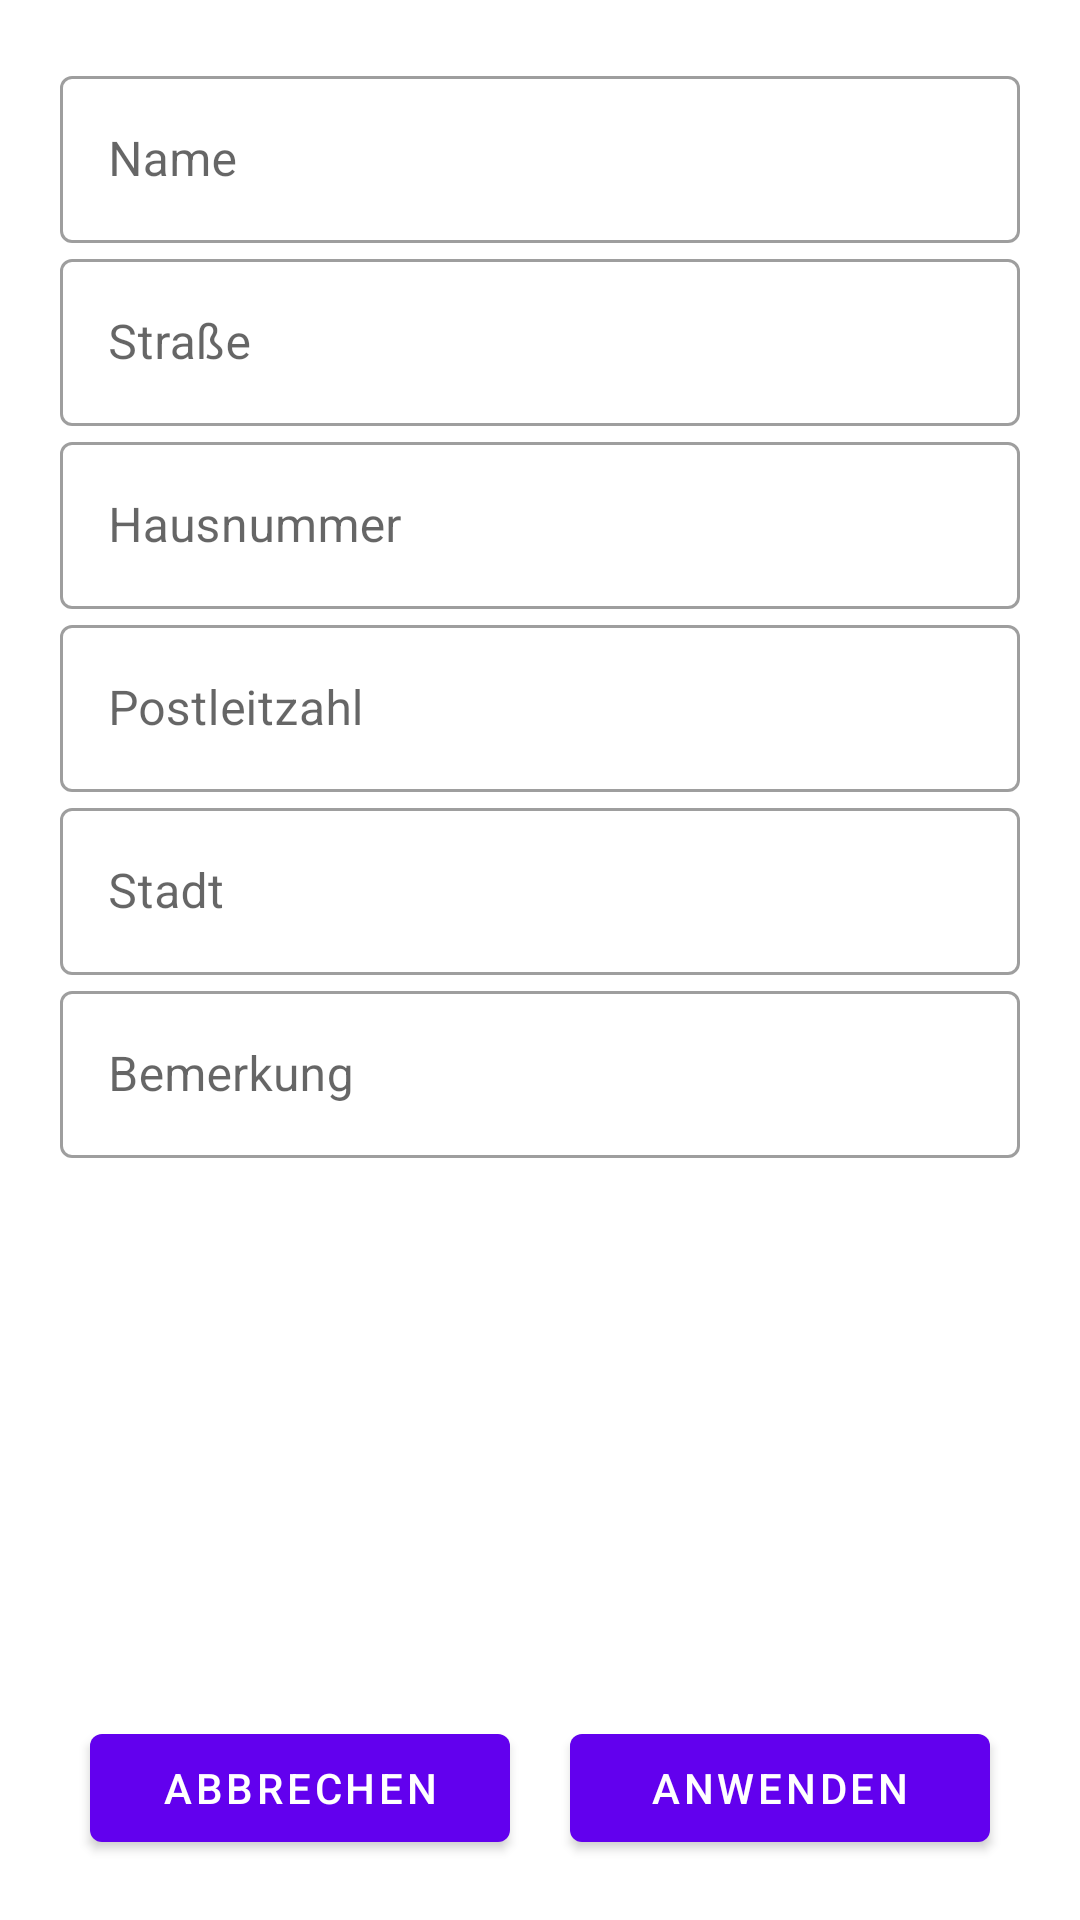

This screen was rendered from an Android layout file. Write that file and the resources it references.
<!-- AndroidManifest.xml: application theme Theme.Simple_shootbook -->
<!-- res/layout/fragment_range_edit.xml -->
<?xml version="1.0" encoding="utf-8"?>
<androidx.constraintlayout.widget.ConstraintLayout xmlns:tools="http://schemas.android.com/tools"
    xmlns:android="http://schemas.android.com/apk/res/android"
    xmlns:app="http://schemas.android.com/apk/res-auto"
    android:layout_width="match_parent"
    android:layout_height="match_parent"
    android:padding="20dp"
    android:fitsSystemWindows="true">

    <ScrollView
        android:id="@+id/scroll_view"
        android:layout_width="match_parent"
        android:layout_height="0dp"
        app:layout_constraintTop_toTopOf="parent"
        app:layout_constraintBottom_toTopOf="@id/abort_button"
        android:clipToPadding="false">

        <LinearLayout
            android:layout_width="match_parent"
            android:layout_height="wrap_content"
            android:orientation="vertical">

            <com.google.android.material.textfield.TextInputLayout
                android:layout_width="match_parent"
                android:layout_height="wrap_content"
                app:layout_constraintTop_toTopOf="parent"
                style="@style/Widget.MaterialComponents.TextInputLayout.OutlinedBox"
                android:labelFor="@id/manufacturer_edit_text"
                android:hint="@string/name_label">

                <com.google.android.material.textfield.TextInputEditText
                    android:id="@+id/name_edit_text"
                    android:layout_width="match_parent"
                    android:layout_height="wrap_content"
                    android:autofillHints="@null"
                    android:inputType="text"/>

            </com.google.android.material.textfield.TextInputLayout>

            <com.google.android.material.textfield.TextInputLayout
                android:layout_width="match_parent"
                android:layout_height="wrap_content"
                app:layout_constraintTop_toTopOf="parent"
                style="@style/Widget.MaterialComponents.TextInputLayout.OutlinedBox"
                android:labelFor="@id/manufacturer_edit_text"
                android:hint="@string/street_label">

                <com.google.android.material.textfield.TextInputEditText
                    android:id="@+id/street_edit_text"
                    android:layout_width="match_parent"
                    android:layout_height="wrap_content"
                    android:autofillHints="@null"
                    android:inputType="text"/>

            </com.google.android.material.textfield.TextInputLayout>

            <com.google.android.material.textfield.TextInputLayout
                android:layout_width="match_parent"
                android:layout_height="wrap_content"
                app:layout_constraintTop_toTopOf="parent"
                style="@style/Widget.MaterialComponents.TextInputLayout.OutlinedBox"
                android:labelFor="@id/model_edit_text"
                android:hint="@string/housenumber_label">

                <com.google.android.material.textfield.TextInputEditText
                    android:id="@+id/housenumber_edit_text"
                    android:layout_width="match_parent"
                    android:layout_height="wrap_content"
                    android:autofillHints="@null"
                    android:inputType="text"/>

            </com.google.android.material.textfield.TextInputLayout>

            <com.google.android.material.textfield.TextInputLayout
                android:layout_width="match_parent"
                android:layout_height="wrap_content"
                app:layout_constraintTop_toTopOf="parent"
                style="@style/Widget.MaterialComponents.TextInputLayout.OutlinedBox"
                android:labelFor="@id/serial_number_edit_text"
                android:hint="@string/postal_code_label">

                <com.google.android.material.textfield.TextInputEditText
                    android:id="@+id/postal_code_edit_text"
                    android:layout_width="match_parent"
                    android:layout_height="wrap_content"
                    android:autofillHints="@null"
                    android:inputType="number"
                    tools:ignore="TextFields" />

            </com.google.android.material.textfield.TextInputLayout>

            <com.google.android.material.textfield.TextInputLayout
                android:layout_width="match_parent"
                android:layout_height="wrap_content"
                style="@style/Widget.MaterialComponents.TextInputLayout.OutlinedBox"
                android:labelFor="@id/purchase_date_edit_text"
                android:hint="@string/city_label">

                <com.google.android.material.textfield.TextInputEditText
                    android:id="@+id/city_edit_text"
                    android:layout_width="match_parent"
                    android:layout_height="wrap_content"
                    android:autofillHints="@null"
                    android:inputType="text"/>

            </com.google.android.material.textfield.TextInputLayout>

            <com.google.android.material.textfield.TextInputLayout
                android:layout_width="match_parent"
                android:layout_height="wrap_content"
                app:layout_constraintTop_toTopOf="parent"
                style="@style/Widget.MaterialComponents.TextInputLayout.OutlinedBox"
                android:labelFor="@id/comment_edit_text"
                android:hint="@string/comment_label">

                <com.google.android.material.textfield.TextInputEditText
                    android:id="@+id/comment_edit_text"
                    android:layout_width="match_parent"
                    android:layout_height="wrap_content"
                    android:autofillHints="@null"
                    android:inputType="textMultiLine"/>

            </com.google.android.material.textfield.TextInputLayout>

        </LinearLayout>

    </ScrollView>

    <com.google.android.material.button.MaterialButton
        android:id="@+id/abort_button"
        android:layout_width="0dp"
        android:layout_height="wrap_content"
        app:layout_constraintBottom_toBottomOf="parent"
        app:layout_constraintStart_toStartOf="parent"
        app:layout_constraintEnd_toStartOf="@id/apply_button"
        android:layout_marginHorizontal="10dp"
        android:text="@string/abort"/>

    <com.google.android.material.button.MaterialButton
        android:id="@+id/apply_button"
        android:layout_width="0dp"
        android:layout_height="wrap_content"
        app:layout_constraintBottom_toBottomOf="parent"
        app:layout_constraintStart_toEndOf="@id/abort_button"
        app:layout_constraintEnd_toEndOf="parent"
        android:layout_marginHorizontal="10dp"
        android:text="@string/apply"/>

</androidx.constraintlayout.widget.ConstraintLayout>
<!-- resources referenced by this layout -->
<resources>
  <string name="abort">Abbrechen</string>
  <string name="apply">Anwenden</string>
  <string name="city_label">Stadt</string>
  <string name="comment_label">Bemerkung</string>
  <string name="housenumber_label">Hausnummer</string>
  <string name="name_label">Name</string>
  <string name="postal_code_label">Postleitzahl</string>
  <string name="street_label">Straße</string>
  <style name="Theme.Simple_shootbook" parent="Theme.MaterialComponents.DayNight.NoActionBar">
          
          <item name="colorPrimary">@color/purple_500</item>
          <item name="colorPrimaryVariant">@color/purple_700</item>
          <item name="colorOnPrimary">@color/white</item>
          
          <item name="colorSecondary">@color/teal_200</item>
          <item name="colorSecondaryVariant">@color/teal_700</item>
          <item name="colorOnSecondary">@color/black</item>
          
          <item name="android:statusBarColor">?attr/colorPrimaryVariant</item>
          
      </style>
  <!-- not gathered from this repository: default colours our renderer supplied (Android Studio template values) -->
  <color name="purple_500">#FF6200EE</color>
  <color name="purple_700">#FF3700B3</color>
  <color name="teal_200">#FF03DAC5</color>
  <color name="teal_700">#FF018786</color>
  <color name="black">#FF000000</color>
  <color name="white">#FFFFFFFF</color>
</resources>
